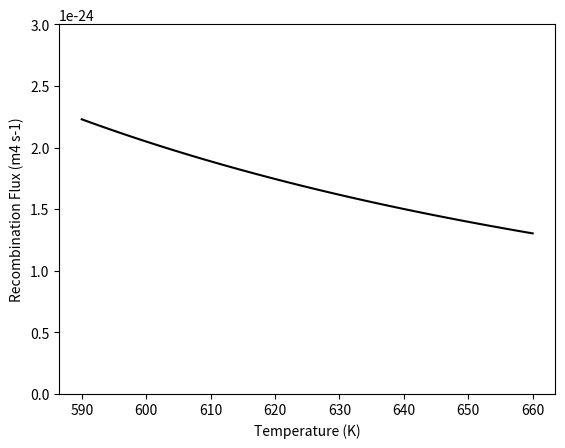

Source code (Python):
import numpy as np
import matplotlib.pyplot as plt

T_values = np.linspace(590, 660, num=100)

k_B = 8.6173303e-5  # Boltzmann constant eV.K-1
Kr_0 = 1.4143446334700682e-26
E_Kr = -0.25727457261201786

Kr_values = []
for T in T_values:
    Kr = Kr_0 * np.exp(-E_Kr / k_B / T)
    Kr_values.append(Kr)

plt.figure()
plt.plot(T_values, Kr_values, color="black")
plt.ylim(0, 3e-24)
plt.xlabel("Temperature (K)")
plt.ylabel("Recombination Flux (m4 s-1)")
plt.show()

diff = ((Kr_values[-1] - Kr_values[0]) / Kr_values[0]) * 100
print("Difference = {:.1f} %".format(diff))
